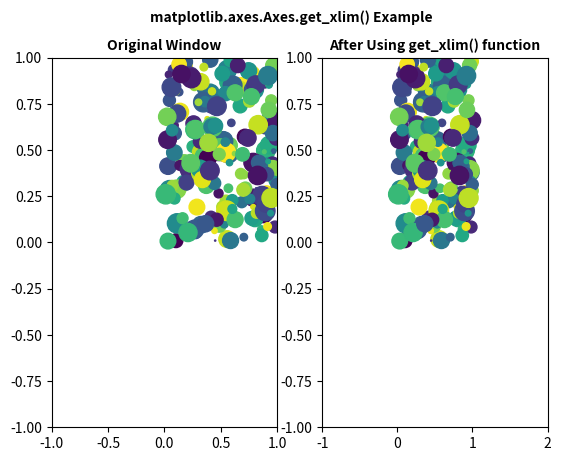
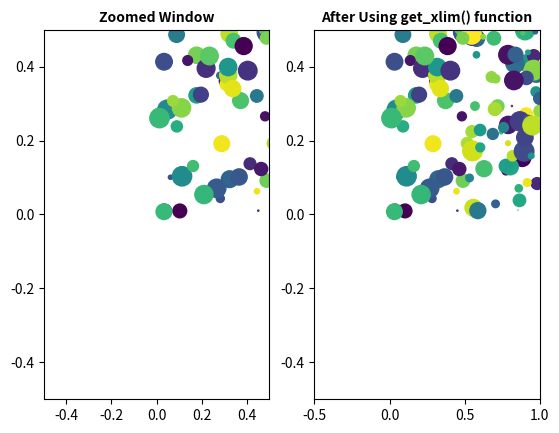

Write the Python code that produced these figures, in order.
#Implementation of matplotlib function
import matplotlib.pyplot as plt
import numpy as np

fig1, (ax1,ax11) = plt.subplots(1,2)
fig2, (ax2,ax22) = plt.subplots(1,2)
ax1.set(xlim=(-1.0, 1.0), ylim=(-1.0, 1.0),
		autoscale_on=False)
ax2.set(xlim=(-0.5, 0.5), ylim=(-0.5, 0.5),
		autoscale_on=False)
ax11.set(xlim=(-1.0, 1.0), ylim=(-1.0, 1.0),
		autoscale_on=False)
ax22.set(xlim=(-0.5, 0.5), ylim=(-0.5, 0.5),
		autoscale_on=False)

x, y, s, c = np.random.rand(4, 200)
s *= 200

ax1.scatter(x, y, s, c)
ax2.scatter(x, y, s, c)
ax11.scatter(x, y, s, c)
ax22.scatter(x, y, s, c)


def GFG(event):
	if event.button != 1:
		return
	x, y = event.xdata, event.ydata
	ax2.set_xlim(x - 0.5, x + 0.5)
	ax2.set_ylim(y - 0.5, y + 0.5)
	ax22.set_xlim(x - 0.5, x + 0.5)
	ax22.set_ylim(y - 0.5, y + 0.5)
	fig2.canvas.draw()

fig1.canvas.mpl_connect('button_press_event', GFG)

xmin, xmax = ax1.get_xlim()
ax1.set_title('Original Window', fontsize=10,
			fontweight='bold')

ax11.set_xlim(xmin, 2*xmax)
ax11.set_title('After Using get_xlim() function',
			fontsize=10, fontweight='bold')

xmin, xmax = ax2.get_xlim()
ax2.set_title('Zoomed Window', fontsize=10,
			fontweight='bold')

ax22.set_xlim(xmin, 2*xmax)
ax22.set_title('After Using get_xlim() function',
			fontsize=10, fontweight='bold')

fig1.suptitle('matplotlib.axes.Axes.get_xlim() Example\n',fontsize=10, fontweight='bold')
plt.show()
